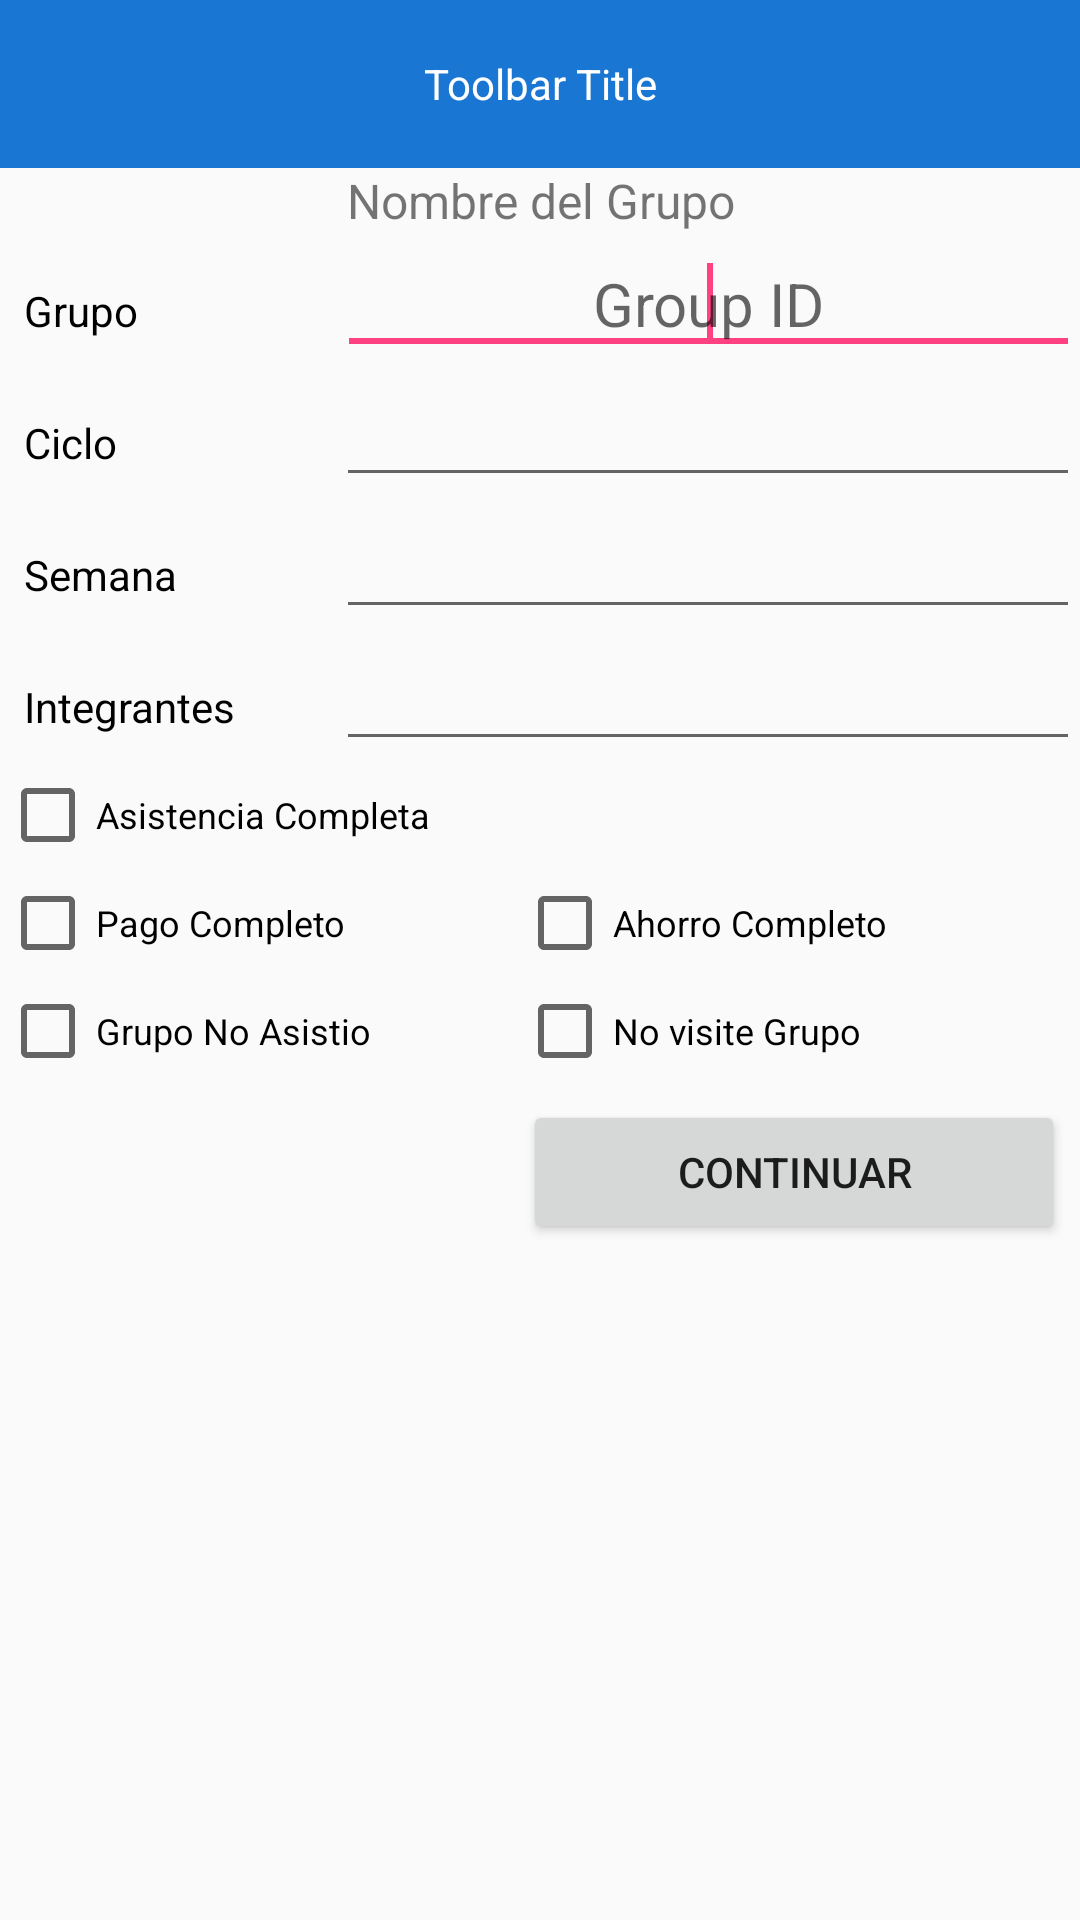

Layout XML and referenced resources for this Android screen:
<!-- AndroidManifest.xml: application theme AppTheme -->
<!-- res/layout/visita_semanal_activity.xml -->
<?xml version="1.0" encoding="utf-8"?>
<LinearLayout
    xmlns:android="http://schemas.android.com/apk/res/android"
    android:layout_width="fill_parent"
    android:layout_height="fill_parent"
    android:baselineAligned="false"
    android:orientation="vertical" >

    <android.support.v7.widget.Toolbar
        android:id="@+id/toolbar"
        android:minHeight="?attr/actionBarSize"
        android:layout_width="match_parent"
        android:layout_height="wrap_content"
        android:contentInsetLeft="0dp"
        android:contentInsetStart="0dp"
        android:titleTextColor="@android:color/white"
        android:background="#1976D2">

        <TextView
            android:id="@+id/toolbar_title"
            android:layout_width="wrap_content"
            android:layout_height="wrap_content"
            android:text="Toolbar Title"
            android:textColor="@android:color/white"
            android:layout_gravity="center"
            />
    </android.support.v7.widget.Toolbar>

    <LinearLayout
        android:layout_width="match_parent"
        android:layout_height="wrap_content"
        android:orientation="vertical" >

        <LinearLayout
            android:layout_width="fill_parent"
            android:layout_height="0dp"
            android:layout_weight="0.1">

            <TextView
                android:id="@+id/nombreLabel"
                android:layout_width="fill_parent"
                android:layout_height="wrap_content"
                android:gravity="center"
                android:text="Nombre del Grupo"
                android:textSize="16dp" />
        </LinearLayout>

        <LinearLayout
            android:layout_width="match_parent"
            android:layout_height="wrap_content" >

            <TextView
                android:layout_width="110dp"
                android:layout_height="wrap_content"
                android:layout_weight="0.01"
                android:gravity="left"
                android:padding="8dp"
                android:text="Grupo"
                android:textColor="#000000" />

            <EditText
                android:id="@+id/group"
                android:layout_width="50dp"
                android:layout_height="wrap_content"
                android:layout_weight="0.78"
                android:ems="10"
                android:gravity="center_vertical|center_horizontal"
                android:hint="Group ID"
                android:inputType="number"
                android:lines="1"
                android:maxLength="5"
                android:maxLines="1"
                android:singleLine="true"
                android:textColor="#000000"
                android:textSize="20sp" >

                <requestFocus />
            </EditText>

        </LinearLayout>

        <LinearLayout
            android:layout_width="match_parent"
            android:layout_height="wrap_content" >

            <TextView
                android:layout_width="112dp"
                android:layout_height="wrap_content"
                android:gravity="left"
                android:padding="8dp"
                android:text="Ciclo"
                android:textColor="#000000" />

            <EditText
                android:id="@+id/ciclo"
                android:layout_width="50dp"
                android:layout_height="wrap_content"
                android:layout_weight="1"
                android:gravity="center_vertical|center_horizontal"
                android:ems="10"
                android:inputType="number"
                android:maxLength="3"
                android:textSize="20sp" />

        </LinearLayout>

        <LinearLayout
            android:layout_width="match_parent"
            android:layout_height="wrap_content"
            android:orientation="horizontal" >

            <TextView
                android:layout_width="112dp"
                android:layout_height="wrap_content"
                android:gravity="left"
                android:padding="8dp"
                android:text="Semana"
                android:textColor="#000000" />

            <EditText
                android:id="@+id/semana"
                android:layout_width="50dp"
                android:layout_height="wrap_content"
                android:layout_weight="1"
                android:gravity="center_vertical|center_horizontal"
                android:ems="10"
                android:inputType="number"
                android:maxLength="3"
                android:textSize="20sp" />

        </LinearLayout>

        <LinearLayout
            android:layout_width="match_parent"
            android:layout_height="wrap_content" >

            <TextView
                android:layout_width="112dp"
                android:layout_height="wrap_content"
                android:gravity="left"
                android:padding="8dp"
                android:text="Integrantes"
                android:textColor="#000000" />

            <EditText
                android:id="@+id/integrantes"
                android:layout_width="50dp"
                android:layout_height="wrap_content"
                android:layout_weight="1"
                android:gravity="center_vertical|center_horizontal"
                android:ems="10"
                android:inputType="number"
                android:maxLength="2"
                android:textSize="20sp" />

        </LinearLayout>
    </LinearLayout>

    <LinearLayout
        android:layout_width="match_parent"
        android:layout_height="wrap_content"
        android:orientation="vertical" >

        <LinearLayout
            android:layout_width="match_parent"
            android:layout_height="wrap_content" >

            <CheckBox
                android:id="@+id/checkBox1"
                android:layout_width="wrap_content"
                android:layout_height="36dp"
                android:text="Asistencia Completa"
                android:textSize="12sp"/>
        </LinearLayout>

        <LinearLayout
            android:layout_width="match_parent"
            android:layout_height="wrap_content" >

            <CheckBox
                android:id="@+id/checkBox2"
                android:layout_width="120dp"
                android:layout_height="36dp"
                android:layout_weight="0.27"
                android:text="Pago Completo"
                android:textSize="12sp" />

            <CheckBox
                android:id="@+id/checkBox3"
                android:layout_width="135dp"
                android:layout_height="36dp"
                android:layout_weight="0.27"
                android:text="Ahorro Completo"
                android:textSize="12sp" />

        </LinearLayout>

        <LinearLayout
            android:layout_width="match_parent"
            android:layout_height="wrap_content" >

            <CheckBox
                android:id="@+id/CheckBox01"
                android:layout_width="120dp"
                android:layout_height="36dp"
                android:layout_weight="0.27"
                android:text="Grupo No Asistio"
                android:textSize="12sp" />

            <CheckBox
                android:id="@+id/CheckBox02"
                android:layout_width="135dp"
                android:layout_height="36dp"
                android:layout_weight="0.27"
                android:text="No visite Grupo"
                android:textSize="12sp" />
        </LinearLayout>

    </LinearLayout>

    <LinearLayout
        android:layout_width="match_parent"
        android:layout_height="wrap_content"
        android:gravity="center_horizontal"
        android:padding="5dp" >

        <Button
            android:id="@+id/back"
            android:layout_width="wrap_content"
            android:layout_height="wrap_content"
            android:layout_weight="0.5"
            android:text="Anterior"
            android:visibility="invisible"/>
        

        <Button
            android:id="@+id/next"
            android:layout_width="wrap_content"
            android:layout_height="wrap_content"
            android:layout_gravity="center_horizontal"
            android:layout_weight="0.5"
            android:text="Continuar" />
    </LinearLayout>

</LinearLayout>
<!-- resources referenced by this layout -->
<resources>
  <style name="AppTheme" parent="Theme.AppCompat.Light.NoActionBar">
          
          <item name="colorPrimary">@color/colorPrimary</item>
          <item name="colorPrimaryDark">@color/colorPrimaryDark</item>
          <item name="colorAccent">@color/colorAccent</item>
      </style>
  <color name="colorPrimary">#3f51b5</color>
  <color name="colorPrimaryDark">#303F9F</color>
  <color name="colorAccent">#FF4081</color>
</resources>
